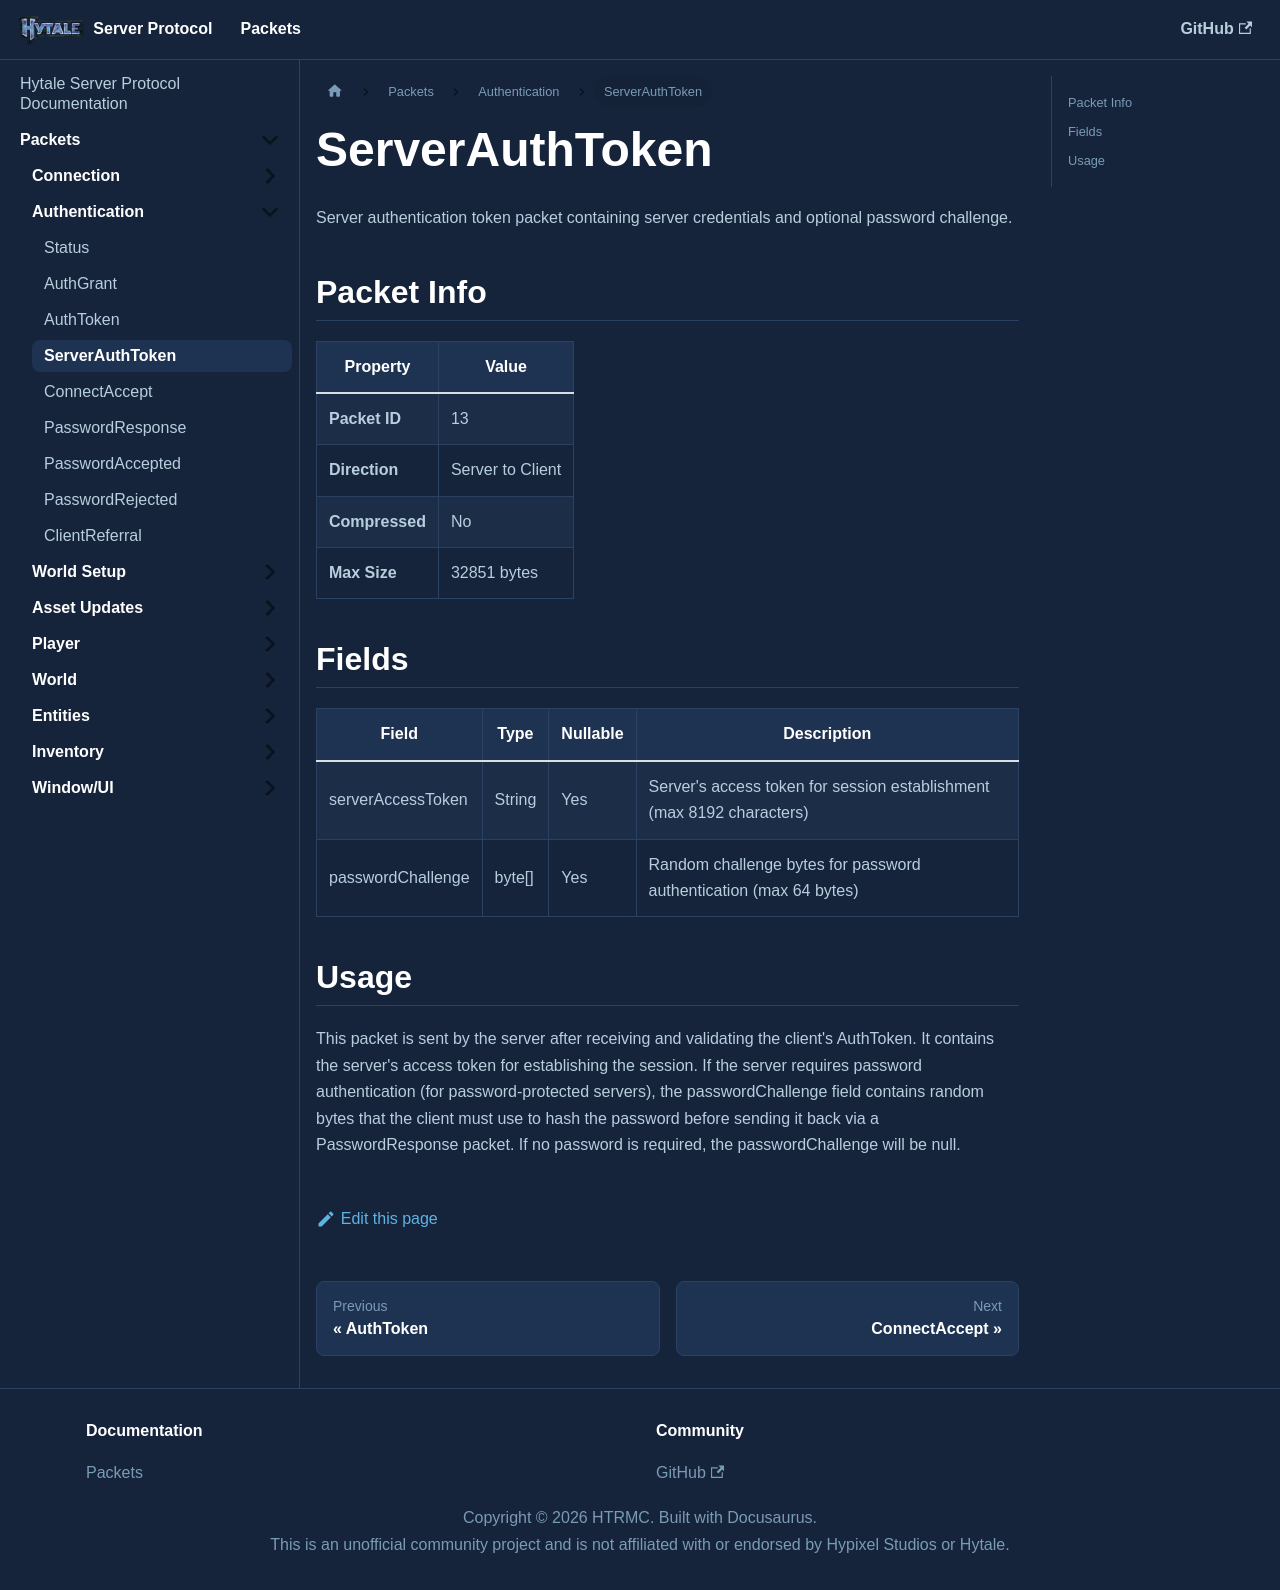

repository: HTRMC/HytaleServerDocs · page: docs/packets/auth/serverauthtoken/index.html · generator: docusaurus

---
sidebar_position: 4
---

# ServerAuthToken

Server authentication token packet containing server credentials and optional password challenge.

## Packet Info

| Property | Value |
|----------|-------|
| **Packet ID** | 13 |
| **Direction** | Server to Client |
| **Compressed** | No |
| **Max Size** | 32851 bytes |

## Fields

| Field | Type | Nullable | Description |
|-------|------|----------|-------------|
| serverAccessToken | String | Yes | Server's access token for session establishment (max 8192 characters) |
| passwordChallenge | byte[] | Yes | Random challenge bytes for password authentication (max 64 bytes) |

## Usage

This packet is sent by the server after receiving and validating the client's AuthToken. It contains the server's access token for establishing the session. If the server requires password authentication (for password-protected servers), the passwordChallenge field contains random bytes that the client must use to hash the password before sending it back via a PasswordResponse packet. If no password is required, the passwordChallenge will be null.
